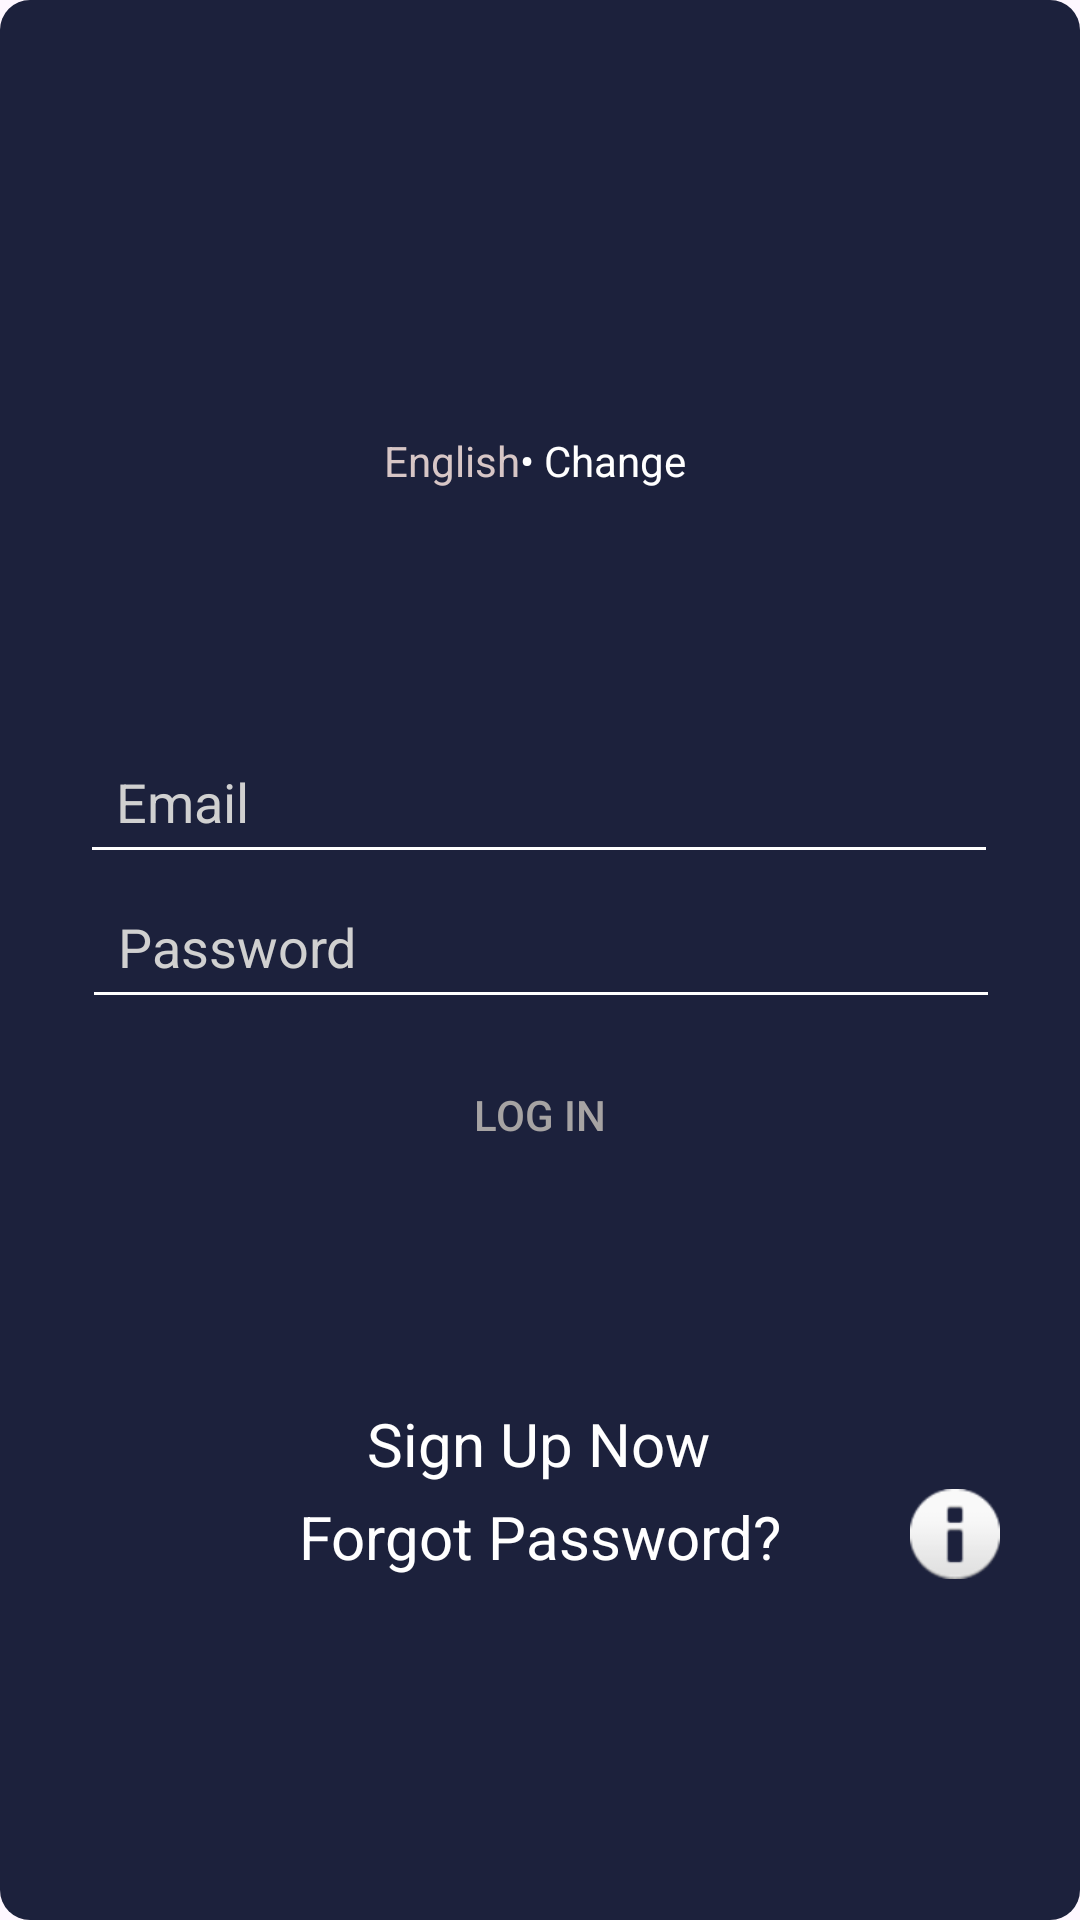

Reconstruct the res/layout file that produces this screen, plus the resources it refers to.
<!-- AndroidManifest.xml: application theme Theme.Gym -->
<!-- res/layout/login_activity.xml -->
<?xml version="1.0" encoding="utf-8"?>
<androidx.constraintlayout.widget.ConstraintLayout xmlns:android="http://schemas.android.com/apk/res/android"
    xmlns:app="http://schemas.android.com/apk/res-auto"
    xmlns:tools="http://schemas.android.com/tools"
    android:layout_width="match_parent"
    android:layout_height="match_parent"
    android:background="@drawable/blue_bg"
    tools:context=".Activity.LoginActivity">

    

    

    <ImageView
        android:id="@+id/logo"
        style="@style/img"
        android:src="@drawable/prof"
        app:layout_constraintEnd_toEndOf="parent"
        app:layout_constraintHorizontal_bias="0.498"
        app:layout_constraintStart_toStartOf="parent"
        app:layout_constraintTop_toTopOf="parent" />

    <TextView
        android:id="@+id/lang"
        style="@style/text1"
        android:layout_width="wrap_content"
        android:layout_height="wrap_content"
        android:text="English"
        app:layout_constraintEnd_toEndOf="parent"
        app:layout_constraintHorizontal_bias="0.407"
        app:layout_constraintStart_toStartOf="parent"
        app:layout_constraintTop_toBottomOf="@id/logo" />

    <TextView
        android:id="@+id/lang2"
        style="@style/text2"
        android:layout_width="wrap_content"
        android:layout_height="wrap_content"
        android:hint="English"
        android:text="• Change"
        app:layout_constraintEnd_toEndOf="parent"
        app:layout_constraintHorizontal_bias="0.569"
        app:layout_constraintStart_toStartOf="parent"
        app:layout_constraintTop_toBottomOf="@id/logo" />

    

    

    

    

    

    

    <EditText
        android:id="@+id/emailPhone"
        style="@style/textLogin"
        android:layout_width="0dp"
        android:layout_height="wrap_content"
        android:layout_marginTop="80dp"
        android:hint="Email"
        android:inputType="textEmailAddress"
        app:layout_constraintEnd_toEndOf="parent"
        app:layout_constraintHorizontal_bias="0.491"
        app:layout_constraintStart_toStartOf="parent"
        app:layout_constraintTop_toBottomOf="@id/lang"
        app:layout_constraintWidth_percent="0.85" />

    <EditText
        android:id="@+id/password"
        style="@style/textLogin"
        android:layout_width="0dp"
        android:layout_height="wrap_content"
        android:backgroundTint="@android:color/white"
        android:hint="Password"
        android:inputType="textPassword"
        app:layout_constraintEnd_toEndOf="parent"
        app:layout_constraintHorizontal_bias="0.508"
        app:layout_constraintStart_toStartOf="parent"
        app:layout_constraintTop_toBottomOf="@id/emailPhone"
        app:layout_constraintWidth_percent="0.85" />


    <Button
        android:id="@+id/loginBtn"
        style="@style/bttLogin"
        android:layout_width="0dp"
        android:layout_height="wrap_content"
        android:layout_marginTop="8dp"
        android:layout_marginBottom="40dp"
        android:text="LOG IN"
        app:layout_constraintBottom_toTopOf="@+id/signup"
        app:layout_constraintEnd_toEndOf="parent"
        app:layout_constraintHorizontal_bias="0.491"
        app:layout_constraintStart_toStartOf="parent"
        app:layout_constraintTop_toBottomOf="@id/password"
        app:layout_constraintWidth_percent="0.85" />

    <TextView
        android:id="@+id/signup"
        style="@style/ClickText"
        android:layout_width="wrap_content"
        android:layout_height="wrap_content"
        android:layout_marginTop="72dp"
        android:text="Sign Up Now"
        app:layout_constraintEnd_toEndOf="parent"
        app:layout_constraintHorizontal_bias="0.498"
        app:layout_constraintStart_toStartOf="parent"
        app:layout_constraintTop_toBottomOf="@+id/loginBtn" />

    <TextView
        android:id="@+id/forgot"
        style="@style/ClickText"
        android:layout_width="wrap_content"
        android:layout_height="wrap_content"
        android:layout_marginBottom="80dp"
        android:text="Forgot Password?"
        app:layout_constraintBottom_toBottomOf="parent"
        app:layout_constraintEnd_toEndOf="parent"
        app:layout_constraintStart_toStartOf="parent"
        app:layout_constraintTop_toBottomOf="@+id/loginBtn"
        app:layout_constraintVertical_bias="0.75" />

    <ImageView
        android:id="@+id/help"
        style="@style/TextHint"
        android:layout_marginBottom="80dp"
        android:contentDescription="Help"
        android:src="@android:drawable/ic_dialog_info"
        app:layout_constraintBottom_toBottomOf="parent"
        app:layout_constraintEnd_toEndOf="parent"
        app:layout_constraintHorizontal_bias="0.919"
        app:layout_constraintStart_toStartOf="parent"
        app:layout_constraintTop_toBottomOf="@+id/loginBtn"
        app:layout_constraintVertical_bias="0.75" />


</androidx.constraintlayout.widget.ConstraintLayout>
<!-- resources referenced by this layout -->
<resources>
  <!-- drawable blue_bg (drawable) -->
  <?xml version="1.0" encoding="utf-8"?>
  <selector xmlns:android="http://schemas.android.com/apk/res/android">
      <item>
          <shape android:shape="rectangle">
              <solid android:color="@color/darkBlue"/>
              <corners android:radius="10dp"/>
          </shape>
  
      </item>
  </selector>
  <style name="ClickText">
          <item name="android:focusable">true</item>
          <item name="android:clickable">true</item>
          <item name="android:textSize">20sp</item>
          <item name="android:textColor">@android:color/white</item>
      </style>
  <style name="TextHint">
          <item name="android:layout_width">30dp</item>
          <item name="android:layout_height">30dp</item>
          <item name="android:layout_marginBottom">100dp</item>
          <item name="android:clickable">true</item>
          <item name="android:focusable">true</item>
      </style>
  <style name="bttLogin">
          <item name="android:background">@null</item>
          <item name="android:backgroundTint">#3A6F6969</item>
          <item name="android:textAllCaps">true</item>
          <item name="android:textColor">#A6A3A3</item>
  
      </style>
  <style name="img">
          <item name="android:layout_width">80dp</item>
          <item name="android:layout_height">80dp</item>
          <item name="android:layout_marginTop">56dp</item>
      </style>
  <style name="text1">
          <item name="android:textColor">#D7C6C6</item>
          <item name="android:textSize">14sp</item>
          <item name="android:layout_marginTop">8dp</item>
      </style>
  <style name="text2">
          <item name="android:textColor">@android:color/white</item>
          <item name="android:textSize">14sp</item>
          <item name="android:layout_marginTop">8dp</item>
      </style>
  <style name="textLogin">
          <item name="android:backgroundTint">@android:color/white</item>
          <item name="android:padding">12dp</item>
          <item name="android:textColor">@android:color/white</item>
          <item name="android:textColorHint">#D0D0D0</item>
  
      </style>
  <style name="Theme.Gym" parent="Base.Theme.Gym" />
  <color name="darkBlue">#1c213c</color>
  <style name="Base.Theme.Gym" parent="Theme.Material3.DayNight.NoActionBar">
          
          
      </style>
</resources>
